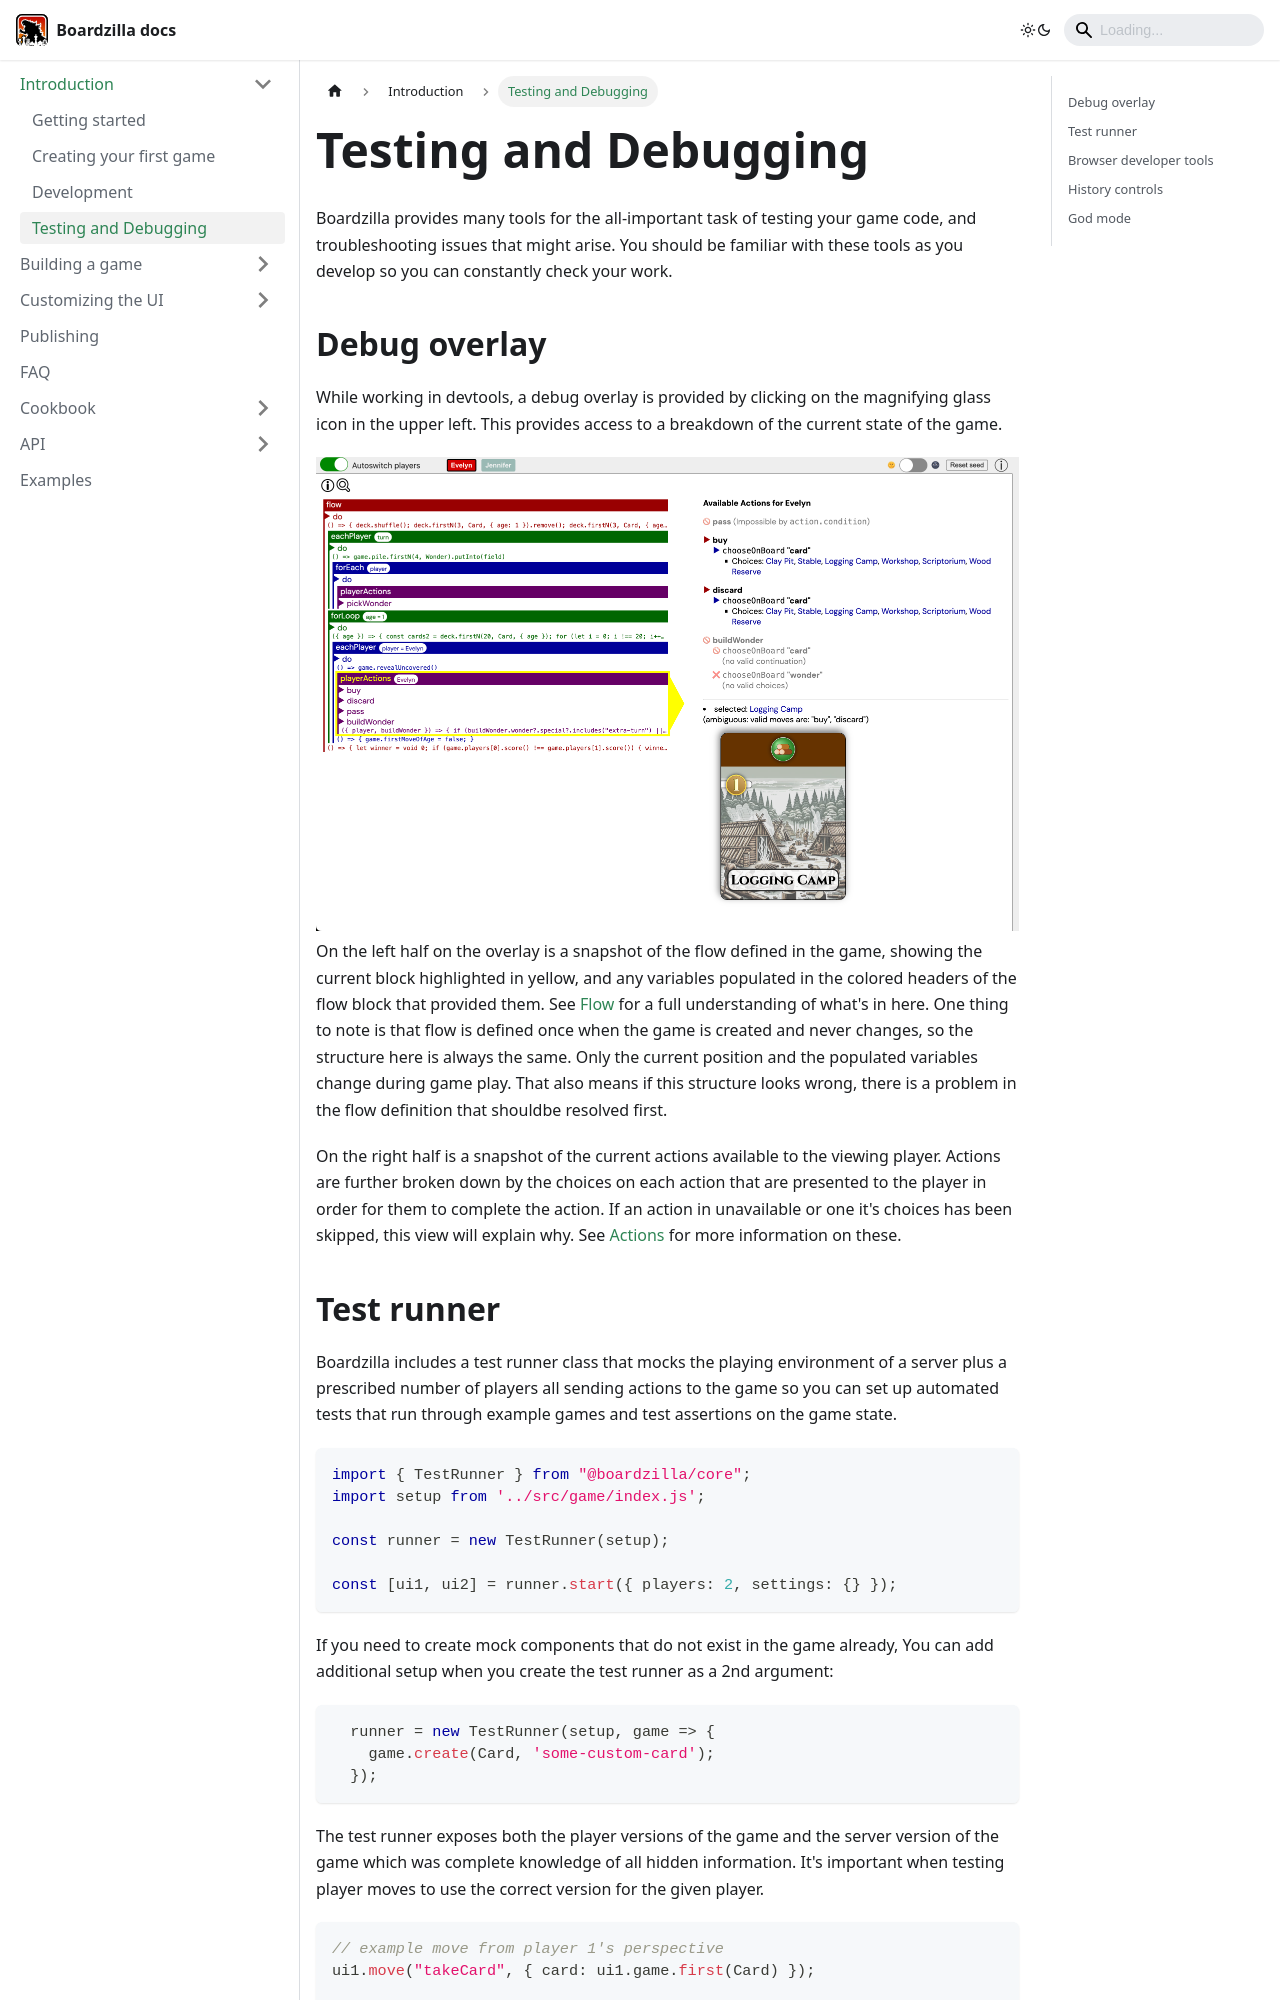

repository: boardzilla/boardzilla-docs · page: introduction/debugging.html · generator: docusaurus

---
sidebar_position: 5
---

# Testing and Debugging

Boardzilla provides many tools for the all-important task of testing your game
code, and troubleshooting issues that might arise. You should be familiar with
these tools as you develop so you can constantly check your work.

## Debug overlay

While working in devtools, a debug overlay is provided by clicking on the
magnifying glass icon in the upper left. This provides access to a breakdown of
the current state of the game.

<img src="/img/debug-overlay.png" style="width: 100%"/>

On the left half on the overlay is a snapshot of the flow defined in the game,
showing the current block highlighted in yellow, and any variables populated in
the colored headers of the flow block that provided them. See
[Flow](../game/flow.md) for a full understanding of what's in here. One thing to
note is that flow is defined once when the game is created and never changes, so
the structure here is always the same. Only the current position and the
populated variables change during game play. That also means if this structure
looks wrong, there is a problem in the flow definition that shouldbe resolved
first.

On the right half is a snapshot of the current actions available to the viewing
player. Actions are further broken down by the choices on each action that are
presented to the player in order for them to complete the action. If an action
in unavailable or one it's choices has been skipped, this view will explain
why. See [Actions](../game/actions.md) for more information on these.
